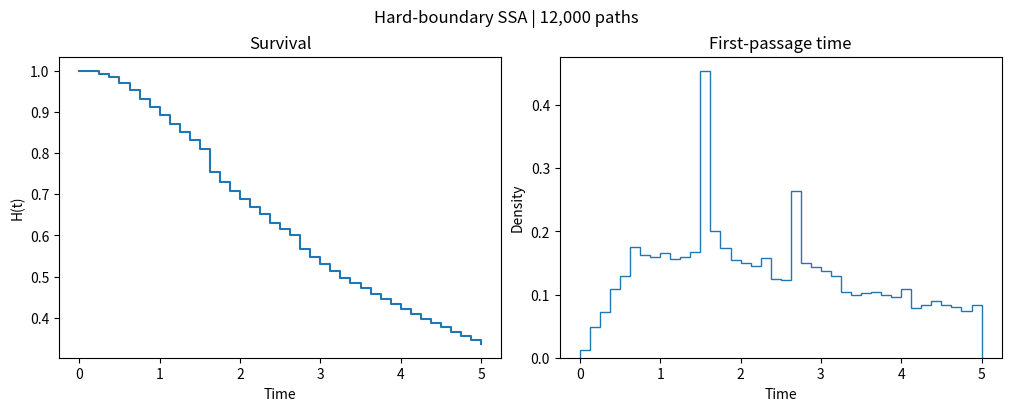

This chart was generated by the following Python code: (Note: this script raises an exception after producing the figure.)
"""多状态基因表达的 Gillespie SSA 与硬边界首达。"""

from dataclasses import dataclass
from pathlib import Path
from typing import Callable

import numpy as np


def first_passage_times(rates, states, initial, boundaries, horizon, paths, seed):
    """
    每条轨迹都从给定的初始状态出发。程序反复做三件事：
    1. 根据当前反应速率，随机抽出下一次反应什么时候发生。
    2. 在等反应的这段时间里，mRNA 和蛋白质数量固定，但门槛可能会变，所以用 first_hit 查有没有在反应前就达标。
    3. 如果反应在观察期限内，就随机决定发生哪种反应，更新启动子状态或分子数量，再继续。
    """
    if not np.isfinite(horizon) or horizon < 0:
        raise ValueError("horizon must be finite and nonnegative")

    rng = np.random.default_rng(seed)
    boundaries = tuple(boundaries)

    hits = np.full((len(boundaries), paths), np.inf)

    promoter_initial, m0, n0 = initial
    if np.ndim(promoter_initial) == 0:
        promoter = np.full(paths, promoter_initial, dtype=int)
    else:
        promoter = rng.choice(states, size=paths, p=promoter_initial)

    mrna = np.full(paths, m0, dtype=int)
    protein = np.full(paths, n0, dtype=int)
    time = np.zeros(paths)
    active = np.arange(paths)

    while active.size:
        i, m, n, now = promoter[active], mrna[active], protein[active], time[active]

        propensities = np.asarray(rates(i, m, n), dtype=float)

        if (propensities.shape != (active.size, states + 4)
                or not np.all(np.isfinite(propensities) & (propensities >= 0))):
            raise ValueError("rates must return states + 4 finite nonnegative rates per path")
        
        cumulative = propensities.cumsum(axis=-1)
        total_rate = cumulative[:, -1]

        scale = np.divide(1.0, total_rate, out=np.full_like(total_rate, np.inf),
                          where=total_rate > 0)
        
        jump_time = now + rng.exponential(scale)

        within_horizon = (now < horizon) & (jump_time <= horizon)
        stop = np.where(within_horizon, jump_time, horizon)

        for row, first_hit in zip(hits, boundaries):
            pending = np.isinf(row[active])
            if np.any(pending):
                row[active[pending]] = first_hit(
                    now[pending], stop[pending], m[pending], n[pending],
                    ~within_horizon[pending],
                )

        uniform = rng.random(within_horizon.sum()) * total_rate[within_horizon]
        event = (cumulative[within_horizon] <= uniform[:, None]).sum(axis=1)
        active = active[within_horizon]
        time[active] = jump_time[within_horizon]

        switch = event < states
        promoter[active[switch]] = event[switch]
        
        mrna[active] += (event == states).astype(int) - (event == states + 2)

        protein[active] += (event == states + 1).astype(int) - (event == states + 3)

    return hits

# def interval_first_hit(windows):
#     """用闭区间并集解析检测首达，包括两次反应之间开窗。"""
#     def first_hit(start, stop, m, n, closed):
#         hit = np.full(np.shape(start), np.inf)
#         for lo, hi in windows(m, n):
#             candidate = np.maximum(start, lo)
#             valid = (candidate <= hi) & ((candidate < stop) | ((candidate == stop) & closed))
#             hit = np.minimum(hit, np.where(valid, candidate, np.inf))
#         return hit
#     return first_hit

def estimate_batched(rates, states, initial, times, *,
                     paths, seed, first_hit, batch_size=50000):
    """这个函数把 SSA 算出的每条轨迹的首达时间，汇总成生存曲线 \(H(t)\)"""
    if paths < 1 or batch_size < 1:
        raise ValueError("paths and batch_size must be positive")

    hits = []
    for batch, start in enumerate(range(0, paths, batch_size)):
        result = first_passage_times(
            rates, states, initial, [first_hit], float(times[-1]),
            min(batch_size, paths - start), seed + batch,
        )
        hits.append(result[0])

    ordered = np.sort(np.concatenate(hits))
    survival = 1 - np.searchsorted(ordered, times, side="right") / len(ordered)
    return survival, ordered

# ✅️
@dataclass(frozen=True)
class TwoStageModel:
    """通用两阶段模型，initial 为 (初始启动子或其分布, mRNA, 蛋白)。

    switching 返回非负切换率，对角为零。transcription 返回有界转录率。
    """

    name: str
    initial: tuple
    switching: Callable
    transcription: Callable
    translation: np.ndarray
    mrna_decay: np.ndarray
    protein_decay: np.ndarray

    def __post_init__(self):
            d = len(self.translation)
    
            for name in ("mrna_decay", "protein_decay"):
                if len(getattr(self, name)) != d:
                    raise ValueError(f"{name} must have {d} elements")
    
            switching = np.asarray(
                self.switching(np.arange(d), np.zeros(d), np.zeros(d))
            )
            if switching.shape != (d, d):
                raise ValueError(
                    f"switching must return ({d}, {d}), got {switching.shape}"
                )
            # print("hahahahahaha")

    @property
    def states(self):
        return len(self.translation)

    def rates(self, i, m, n):
        i = np.asarray(i, dtype=int)
        m, n = np.asarray(m, dtype=float), np.asarray(n, dtype=float)
        counts = np.stack((self.transcription(i, m, n), self.translation[i] * m,
                           self.mrna_decay[i] * m, self.protein_decay[i] * n), axis=-1)
        return np.concatenate((self.switching(i, m, n), counts), axis=-1)


# @dataclass(frozen=True)
# class FirstEvent:
#     """同一个首达事件的 g 与解析检测器，调用者保证两者一致。"""

#     g: Callable
#     first_hit: Callable

#     @classmethod
#     def from_windows(cls, windows):
#         """用闭区间并集定义 g 的符号和硬首达，空区间用 (+inf,-inf)。"""
#         def g(t, m, n):
#             scores = [np.minimum(t - lo, hi - t) for lo, hi in windows(m, n)]
#             value = np.maximum.reduce(scores)
#             return np.where(np.isfinite(value), value, -1.)

#         return cls(g, interval_first_hit(windows))

HIT_SUBDIVISIONS = 32
HIT_BISECTION_STEPS = 24

# ✅️
@dataclass(frozen=True)
class FirstEvent:
    g: Callable

    def first_hit(self, start, stop, m, n, closed):
        """搜索区间内第一次满足 g >= 0 的时刻，未找到则返回 inf。"""
        hits = np.full(start.shape, np.inf)
        end = np.where(closed, stop, np.nextafter(stop, start))
        valid = (start < stop) | (closed & (start == stop))

        # 先检查当前时刻，可能已经满足边界。
        hits[valid & (self.g(start, m, n) >= 0)] = start[
            valid & (self.g(start, m, n) >= 0)
        ]

        # 从左向右检查，发现 g 从负变成非负时，用二分细化。
        left = start.copy()
        for step in range(1, HIT_SUBDIVISIONS + 1):
            pending = valid & np.isinf(hits) & (left < end)
            if not np.any(pending):
                break

            idx = np.flatnonzero(pending)
            right = end[idx] if step == HIT_SUBDIVISIONS else (
                start[idx] + (end[idx] - start[idx]) * (step / HIT_SUBDIVISIONS)
            )

            crossed = np.broadcast_to(
                self.g(right, m[idx], n[idx]) >= 0, right.shape
            )
            found = idx[crossed]
            if found.size:
                lo, hi = left[found], right[crossed]
                for _ in range(HIT_BISECTION_STEPS):
                    mid = lo + (hi - lo) / 2
                    reached = self.g(mid, m[found], n[found]) >= 0
                    lo = np.where(reached, lo, mid)
                    hi = np.where(reached, mid, hi)
                hits[found] = hi

            left[idx] = right

        return hits

# ✅️
def exponential_boundary(score, floor, amplitude, decay):
    """Return g(t,m,n) and its analytically matching hard-hit time windows."""

    def boundary(t, m, n):
        return (score(m, n) - (floor + amplitude * np.exp(-t / decay))) / 4

    # def windows(m, n):
    #     level = score(m, n)
    #     start = np.full(level.shape, np.inf)
    #     start[level >= floor + amplitude] = 0.
    #     mask = (level > floor) & (level < floor + amplitude)
    #     start[mask] = decay * np.log(amplitude / (level[mask] - floor))
    #     return [(start, np.where(level > floor, np.inf, -np.inf))]

    return FirstEvent(boundary)


def affine_time_boundary(routes, stop_time=8.):
    """每条路线是若干 a+b*t>=0 的交集，多条路线取并集。

    每个计数组合的 a,b 是常数，因此 SSA 可直接求开窗和关窗时刻。
    在 stop_time 后，判据固定在 stop_time 的取值。
    """
    def coefficients(m, n):
        m, n = np.broadcast_arrays(m, n)
        for route in routes(m, n):
            constraints = []
            for intercept, slope in route:
                a, b, _ = np.broadcast_arrays(intercept, slope, m)
                root = np.divide(-a, b, out=np.zeros(m.shape), where=b != 0)
                constraints.append((a, b, root))
            yield constraints

    def g(t, m, n):
        time = np.minimum(t, stop_time)
        scores = []
        for route in coefficients(m, n):
            values = [np.where(b == 0, a, b*(time-root)) for a, b, root in route]
            scores.append(np.minimum.reduce(values))
        return np.maximum.reduce(scores) / 4

    # def windows(m, n):
    #     bands = []
    #     for route in coefficients(m, n):
    #         start = np.maximum.reduce([np.where(b > 0, root, 0.) for _, b, root in route])
    #         end = np.minimum.reduce([np.where(b < 0, root, np.inf) for _, b, root in route])
    #         valid = (start <= end) & (start <= stop_time)
    #         for a, b, _ in route:
    #             valid &= (b != 0) | (a >= 0)
    #         bands.append((np.where(valid, start, np.inf),
    #                       np.where(valid, np.where(end >= stop_time, np.inf, end), -np.inf)))
    #     return bands

    return FirstEvent(g)

# ✅️
def example_model():
    """三状态双反馈例子。两个求解器的独立演示共用此模型。"""
    def switching(i, m, n):
        activation = (.45 + .55 * n / (3. + n)) / (1. + .3 * m)
        repression = .35 + .4 * m / (2. + m)
        targets = np.eye(3)
        return (targets[(i + 1) % 3] * activation[..., None]
                + targets[(i - 1) % 3] * repression[..., None])

    def transcription(i, m, n):
        base = np.array([.2, .9, 1.7])
        return base[i] * (1. + .35 * n / (3. + n)) / (1. + .12 * m)

    model = TwoStageModel("three_state_feedback", ([.6, .3, .1], 1, 1),
                          switching, transcription, np.array([.5, .75, 1.]),
                          np.array([.7, .8, .9]), np.array([.4, .45, .5]))
    def product_score(m, n):
        return (m + 1) * (n + 1)

    return model, exponential_boundary(product_score, 6., 5., 3.)

# ✅️
def plot_demo(times, survival, filename, *, title, density=None):
    """两个独立示例共用的双栏图。"""
    import matplotlib.pyplot as plt

    fig, (ax_h, ax_fpt) = plt.subplots(1, 2, figsize=(10, 4), layout="constrained")
    if density is None:
        ax_h.step(times, survival, where="post")
        ax_fpt.stairs(-np.diff(survival) / np.diff(times), times)
    else:
        ax_h.plot(times, survival)
        ax_fpt.plot(times, density)
    ax_h.set(xlabel="Time", ylabel="H(t)", title="Survival")
    ax_fpt.set(xlabel="Time", ylabel="Density", title="First-passage time")
    fig.suptitle(title)
    output = Path(__file__).with_name(filename + ".png")
    fig.savefig(output, dpi=160)
    print(output)
    plt.show()

# ✅️
def demo():
    model, boundary = example_model()
    times = np.linspace(0., 5., 41)
    survival, _ = estimate_batched(
        model.rates, model.states, model.initial,  times,
        paths=12000, seed=2026, first_hit=boundary.first_hit,
    )
    plot_demo(times, survival, "ssa_demo", title="Hard-boundary SSA | 12,000 paths")


# def __getattr__(name):
#     # 旧调用者可从这里访问批跑预设，SSA 独立演示无需加载批跑。
#     if name in ("WINDOW_BOUNDARIES", "SMOOTH_BOUNDARIES", "window_boundary", "smooth_boundary_pair"):
#         import run_models
#         return getattr(run_models, name)
#     raise AttributeError(name)


if __name__ == "__main__":
    demo()
